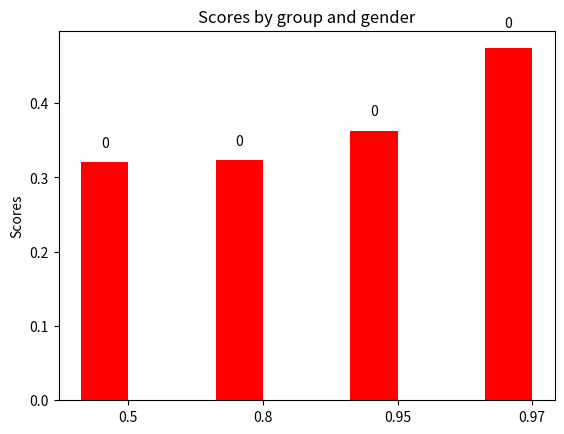

Write Python code to recreate this figure.
import numpy as np
import matplotlib.pyplot as plt

N = 4
menMeans = (0.321, 0.323, 0.362, 0.474)


ind = np.arange(N)  # the x locations for the groups
width = 0.35       # the width of the bars

fig, ax = plt.subplots()
rects1 = ax.bar(ind, menMeans, width, color='r',)

ax.set_ylabel('Scores')
ax.set_title('Scores by group and gender')
ax.set_xticks(ind + width*0.5)
ax.set_xticklabels(('0.5', '0.8', '0.95', '0.97'))



def autolabel(rects):
    # attach some text labels
    for rect in rects:
        height = rect.get_height()
        ax.text(rect.get_x() + rect.get_width()/2., 1.05*height,
                '%d' % int(height),
                ha='center', va='bottom')

autolabel(rects1)

plt.show()